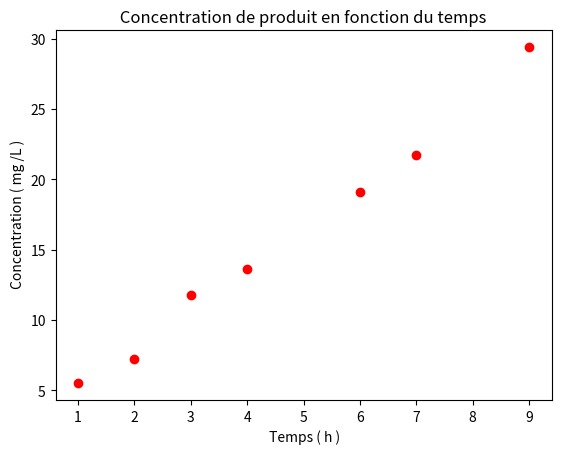

Python code for this plot: (Note: this script raises an exception after producing the figure.)
#-*-coding: utf-8 -*-

#introduction à la librairie pandas

import numpy as np
import matplotlib. pyplot as plt

temps = [1 , 2, 3, 4, 6, 7, 9]
concentration = [5.5 , 7.2 , 11.8 , 13.6 , 19.1 , 21.7 , 29.4]
plt . scatter ( temps , concentration , marker ='o', color = 'red')
plt . xlabel (" Temps ( h )")
plt . ylabel (" Concentration ( mg /L )")
plt . title (" Concentration de produit en fonction du temps ")
x = np . linspace ( min ( temps ), max ( temps ), 50)
y = 2 + 3 * x
plt . plot (x , y , color ='green ', ls =" - -")
plt . grid ()
plt . savefig (' concentration_vs_temps . png ', bbox_inches ='tight ', dpi =200)
